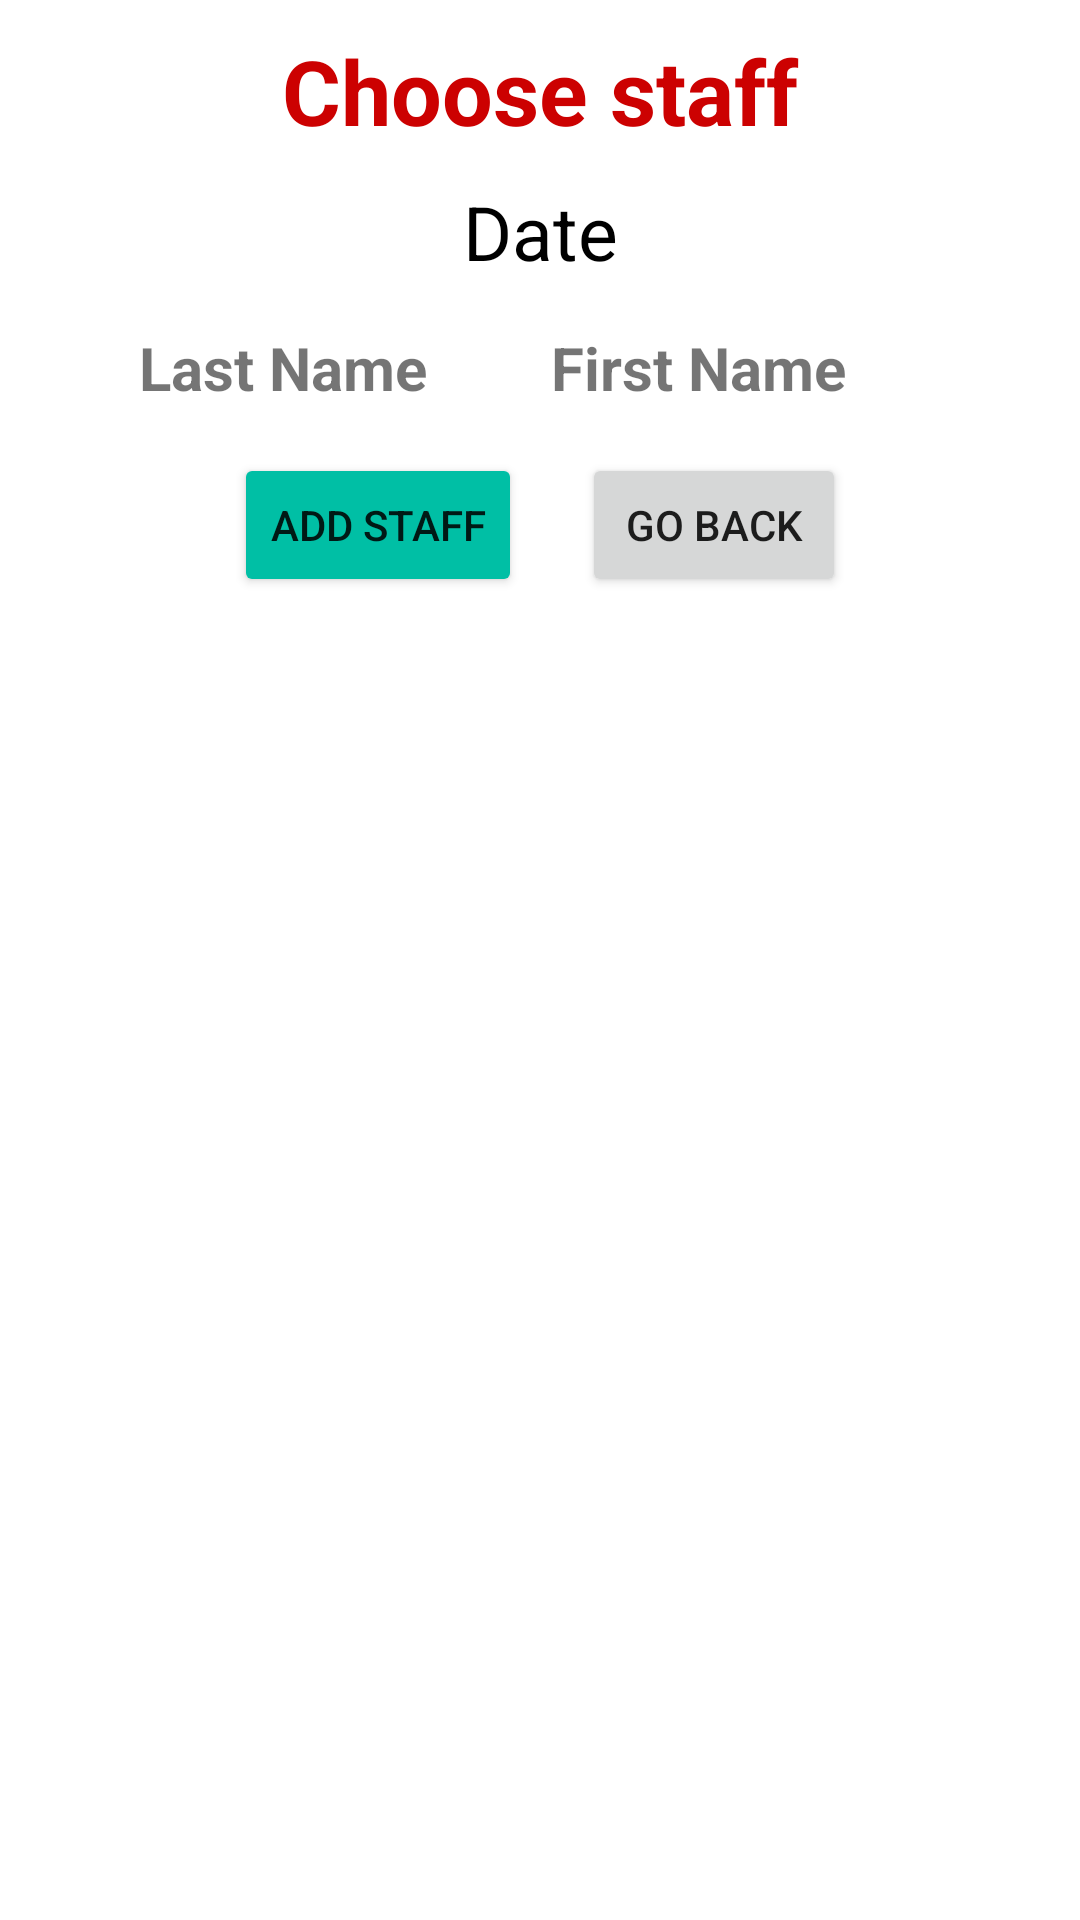

Write the Android layout XML for this screen, with the resource values it uses.
<!-- AndroidManifest.xml: application theme Theme.AttendanceApps -->
<!-- res/layout/activity_add_attend.xml -->
<?xml version="1.0" encoding="utf-8"?>
<RelativeLayout
    xmlns:android="http://schemas.android.com/apk/res/android"
    xmlns:app="http://schemas.android.com/apk/res-auto"
    xmlns:tools="http://schemas.android.com/tools"
    android:layout_width="match_parent"
    android:layout_height="match_parent"
    tools:context=".AddAttendActivity"
    android:orientation="horizontal">

    <TextView
        android:id="@+id/title1"
        android:layout_width="match_parent"
        android:layout_height="wrap_content"
        android:gravity="center"
        android:text="Choose staff"
        android:textSize="30sp"
        android:textStyle="bold"
        android:layout_marginTop="10dp"
        android:textColor="@color/colorPrimary" />

    <TextView
        android:id="@+id/dateShow"
        android:layout_below="@+id/title1"
        android:layout_width="match_parent"
        android:layout_height="wrap_content"
        android:gravity="center"
        android:text="Date"
        android:textSize="25sp"
        android:textStyle="normal"
        android:layout_marginTop="10dp"
        android:textColor="@color/black" />

    <TableLayout
        android:id="@+id/tableLayout"
        android:layout_width="match_parent"
        android:layout_height="wrap_content"
        android:layout_below="@+id/dateShow"
        android:layout_margin="10dp"
        android:background="@color/white"
        android:stretchColumns="1,2">
        <TableRow tools:ignore="UselessParent">
            <TextView
                android:id="@+id/staffSelectLastName"
                android:layout_width="wrap_content"
                android:layout_height="wrap_content"
                android:padding="5dp"
                android:text="Last Name"
                android:layout_gravity="center_horizontal"
                android:textSize="20sp"
                android:textStyle="bold"
                android:layout_column="1"/>

            <TextView
                android:id="@+id/staffSelectFirstName"
                android:layout_width="wrap_content"
                android:layout_height="wrap_content"
                android:padding="5dp"
                android:text="First Name"
                android:textSize="20sp"
                android:textStyle="bold"
                android:layout_column="1" />
        </TableRow>

        <androidx.recyclerview.widget.RecyclerView
            android:id="@+id/staffList"
            android:layout_width="match_parent"
            android:layout_height="match_parent" />

    </TableLayout>

    <LinearLayout
        android:layout_width="match_parent"
        android:layout_height="wrap_content"
        android:orientation="horizontal"
        android:gravity="center"
        android:layout_below="@+id/tableLayout">
        <Button
            android:id="@+id/addStaff"
            android:layout_width="wrap_content"
            android:layout_height="wrap_content"
            android:layout_marginEnd="20dp"
            android:backgroundTint="@color/green"
            android:text="Add Staff"/>
        <Button
            android:id="@+id/goBack"
            android:layout_width="wrap_content"
            android:layout_height="wrap_content"
            android:text="Go Back"/>
    </LinearLayout>



</RelativeLayout>
<!-- resources referenced by this layout -->
<resources>
  <color name="black">#FF000000</color>
  <color name="colorPrimary">#CC0101</color>
  <color name="green">#00bfa5</color>
  <color name="white">#FFFFFFFF</color>
  <style name="Theme.AttendanceApps" parent="Theme.MaterialComponents.DayNight.DarkActionBar">
          
          
          <item name="colorPrimary">@color/colorPrimary</item>
          <item name="colorPrimaryVariant">@color/colorPrimaryDark</item>
          <item name="colorOnPrimary">@color/white</item>
          
          <item name="colorSecondary">@color/colorSecondPrimary</item>
          <item name="colorSecondaryVariant">@color/colorSecondPrimaryDark</item>
          <item name="colorOnSecondary">@color/black</item>
          
          <item name="android:statusBarColor" tools:targetApi="l">?attr/colorPrimaryVariant</item>
          
      </style>
  <color name="colorPrimaryDark">#A70000</color>
  <color name="colorSecondPrimary">#FF5100</color>
  <color name="colorSecondPrimaryDark">#A74300</color>
</resources>
